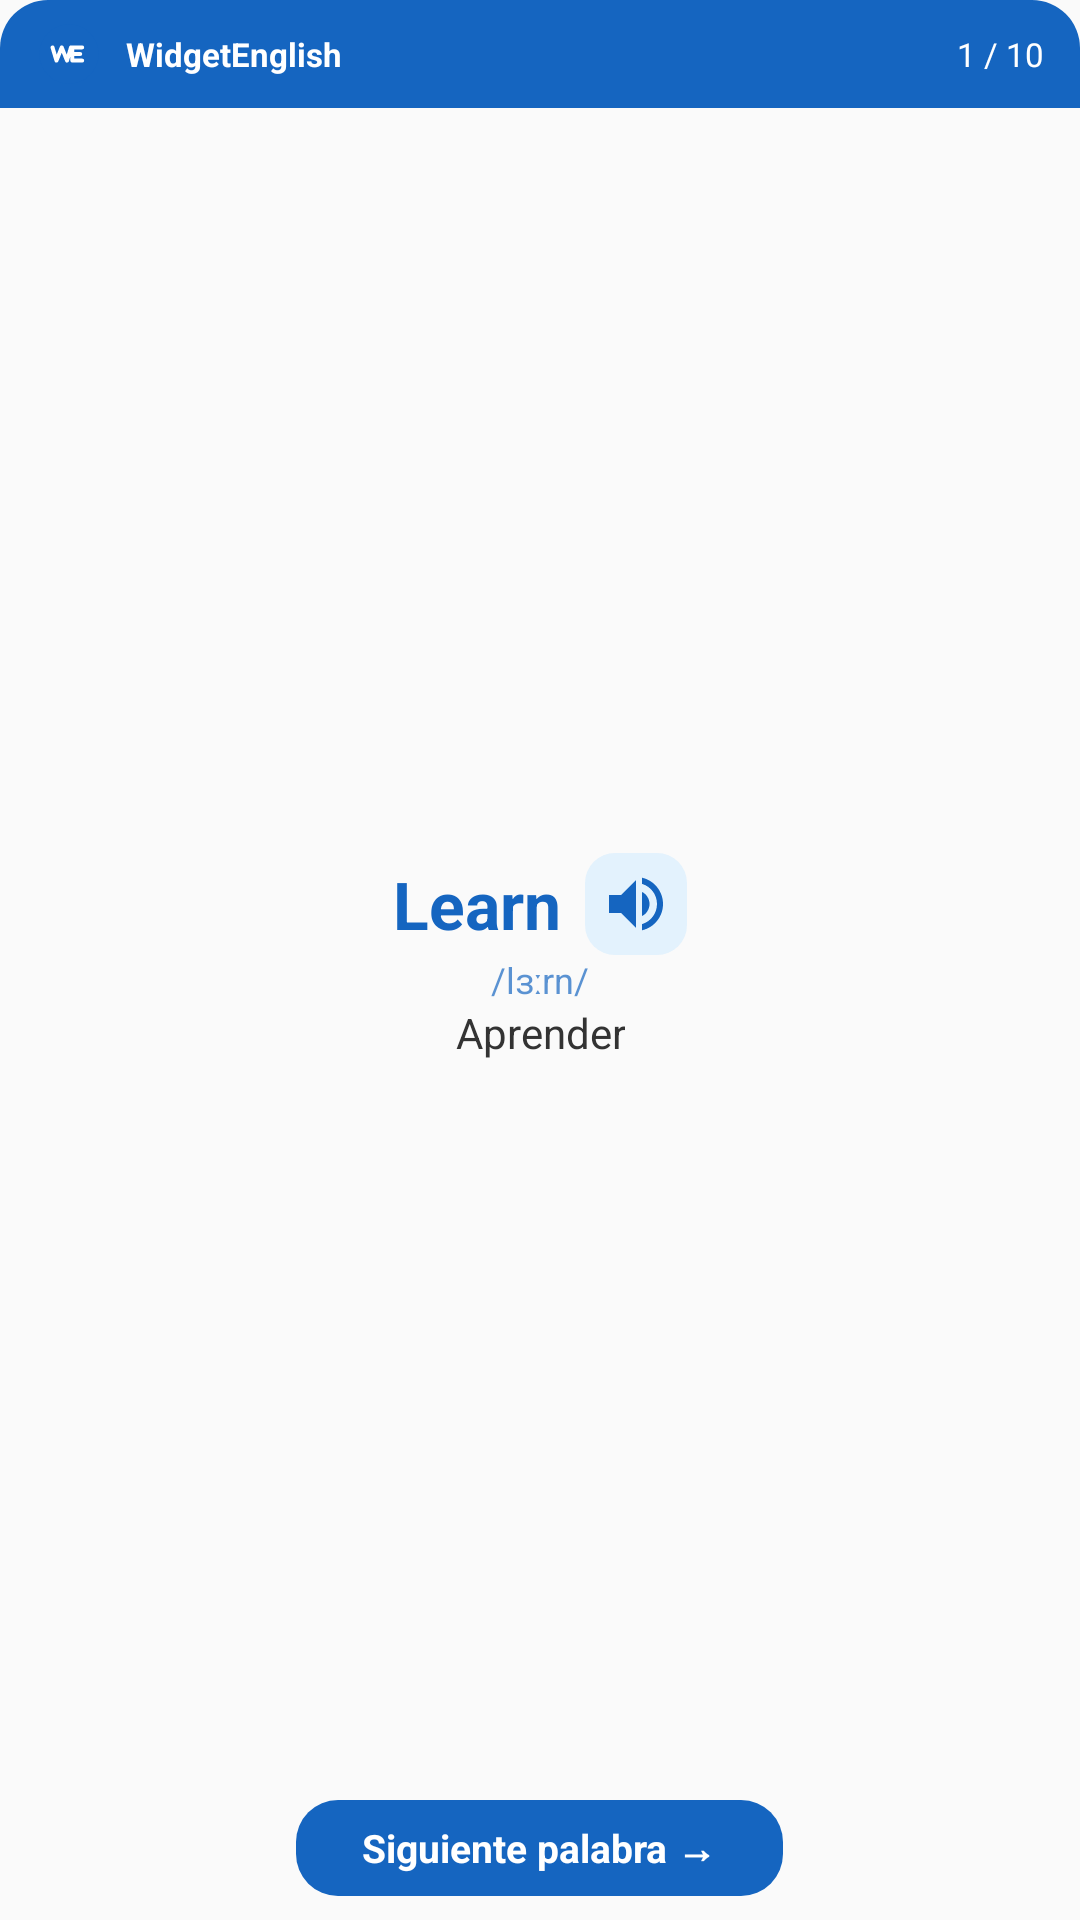

Android layout source for this screen:
<!-- AndroidManifest.xml: application theme Theme.WidgetEnglish -->
<!-- res/layout/widget_word.xml -->
<?xml version="1.0" encoding="utf-8"?>
<LinearLayout xmlns:android="http://schemas.android.com/apk/res/android"
    android:id="@+id/widget_root"
    android:layout_width="match_parent"
    android:layout_height="match_parent"
    android:background="@drawable/widget_bg"
    android:orientation="vertical"
    android:padding="0dp">

    <LinearLayout
        android:id="@+id/widget_header"
        android:layout_width="match_parent"
        android:layout_height="36dp"
        android:background="@drawable/widget_header_bg"
        android:gravity="center_vertical"
        android:orientation="horizontal"
        android:paddingStart="12dp"
        android:paddingEnd="12dp">

        <ImageView
            android:id="@+id/widget_logo"
            android:layout_width="22dp"
            android:layout_height="22dp"
            android:src="@drawable/ic_app_logo" />

        <TextView
            android:id="@+id/widget_lote_nombre"
            android:layout_width="0dp"
            android:layout_height="wrap_content"
            android:layout_marginStart="8dp"
            android:layout_weight="1"
            android:ellipsize="end"
            android:maxLines="1"
            android:text="WidgetEnglish"
            android:textColor="@color/white"
            android:textSize="11sp"
            android:textStyle="bold" />

        <TextView
            android:id="@+id/widget_progreso"
            android:layout_width="wrap_content"
            android:layout_height="wrap_content"
            android:text="1 / 10"
            android:textColor="@color/white"
            android:textSize="11sp" />

    </LinearLayout>

    <LinearLayout
        android:id="@+id/widget_body"
        android:layout_width="match_parent"
        android:layout_height="0dp"
        android:layout_weight="1"
        android:gravity="center"
        android:orientation="vertical"
        android:paddingStart="12dp"
        android:paddingTop="6dp"
        android:paddingEnd="12dp"
        android:paddingBottom="4dp">

        <LinearLayout
            android:layout_width="wrap_content"
            android:layout_height="wrap_content"
            android:gravity="center"
            android:orientation="horizontal">

            <TextView
                android:id="@+id/widget_termino"
                android:layout_width="wrap_content"
                android:layout_height="wrap_content"
                android:text="Learn"
                android:textColor="@color/blue_primary"
                android:textSize="22sp"
                android:textStyle="bold" />

            <ImageButton
                android:id="@+id/widget_btn_sound"
                android:layout_width="34dp"
                android:layout_height="34dp"
                android:layout_marginStart="8dp"
                android:background="@drawable/widget_sound_bg"
                android:padding="7dp"
                android:src="@drawable/ic_volume_up" />

        </LinearLayout>

        <TextView
            android:id="@+id/widget_fonetica"
            android:layout_width="wrap_content"
            android:layout_height="wrap_content"
            android:text="/lɜːrn/"
            android:textColor="@color/blue_primary_alpha"
            android:textSize="12sp" />

        <TextView
            android:id="@+id/widget_traduccion"
            android:layout_width="wrap_content"
            android:layout_height="wrap_content"
            android:gravity="center"
            android:text="Aprender"
            android:textColor="@color/text_dark"
            android:textSize="14sp" />

    </LinearLayout>

    <TextView
        android:id="@+id/widget_btn_next"
        android:layout_width="wrap_content"
        android:layout_height="32dp"
        android:layout_gravity="center_horizontal"
        android:layout_marginBottom="8dp"
        android:background="@drawable/widget_button_bg"
        android:gravity="center"
        android:paddingStart="22dp"
        android:paddingEnd="22dp"
        android:text="Siguiente palabra →"
        android:textColor="@color/white"
        android:textSize="13sp"
        android:textStyle="bold" />

</LinearLayout>
<!-- resources referenced by this layout -->
<resources>
  <color name="blue_primary">#FF1565C0</color>
  <color name="blue_primary_alpha">#B31565C0</color>
  <color name="text_dark">#FF333333</color>
  <color name="white">#FFFFFFFF</color>
  <!-- drawable ic_app_logo (drawable) -->
  <vector xmlns:android="http://schemas.android.com/apk/res/android"
      android:width="100dp"
      android:height="100dp"
      android:viewportWidth="100"
      android:viewportHeight="100">
  
      
      <path
          android:pathData="M50,50m-45,0a45,45 0,1 1,90 0a45,45 0,1 1,-90 0"
          android:fillColor="#1565C0"/>
  
      
      <path
          android:pathData="M25,40l6,20l8,-20l8,20l6,-20 M55,40h15 M55,50h12 M55,60h15 M55,40v20"
          android:strokeColor="#FFFFFF"
          android:strokeWidth="6"
          android:strokeLineCap="round"
          android:strokeLineJoin="round"/>
  </vector>
  <!-- drawable ic_volume_up (drawable) -->
  <vector xmlns:android="http://schemas.android.com/apk/res/android"
      android:width="24dp"
      android:height="24dp"
      android:viewportWidth="24"
      android:viewportHeight="24">
      <path
          android:fillColor="#FF1565C0"
          android:pathData="M3,9v6h4l5,5V4L7,9H3zM16.5,12c0,-1.77 -1.02,-3.29 -2.5,-4.03v8.05c1.48,-0.73 2.5,-2.25 2.5,-4.02zM14,3.23v2.06c2.89,0.86 5,3.54 5,6.71s-2.11,5.85 -5,6.71v2.06c4.01,-0.91 7,-4.49 7,-8.77s-2.99,-7.86 -7,-8.77z"/>
  </vector>
  <!-- drawable widget_button_bg (drawable) -->
  <?xml version="1.0" encoding="utf-8"?>
  <shape xmlns:android="http://schemas.android.com/apk/res/android">
      <solid android:color="@color/blue_primary" />
      <corners android:radius="14dp" />
  </shape>
  <!-- drawable widget_header_bg (drawable) -->
  <?xml version="1.0" encoding="utf-8"?>
  <shape xmlns:android="http://schemas.android.com/apk/res/android">
      <solid android:color="@color/blue_primary" />
      <corners
          android:topLeftRadius="16dp"
          android:topRightRadius="16dp" />
  </shape>
  <!-- drawable widget_sound_bg (drawable) -->
  <?xml version="1.0" encoding="utf-8"?>
  <shape xmlns:android="http://schemas.android.com/apk/res/android">
      <solid android:color="@color/soft_blue" />
      <corners android:radius="10dp" />
  </shape>
  <style name="Theme.WidgetEnglish" parent="android:Theme.Material.Light.NoActionBar" />
  <color name="soft_blue">#FFE3F2FD</color>
</resources>
